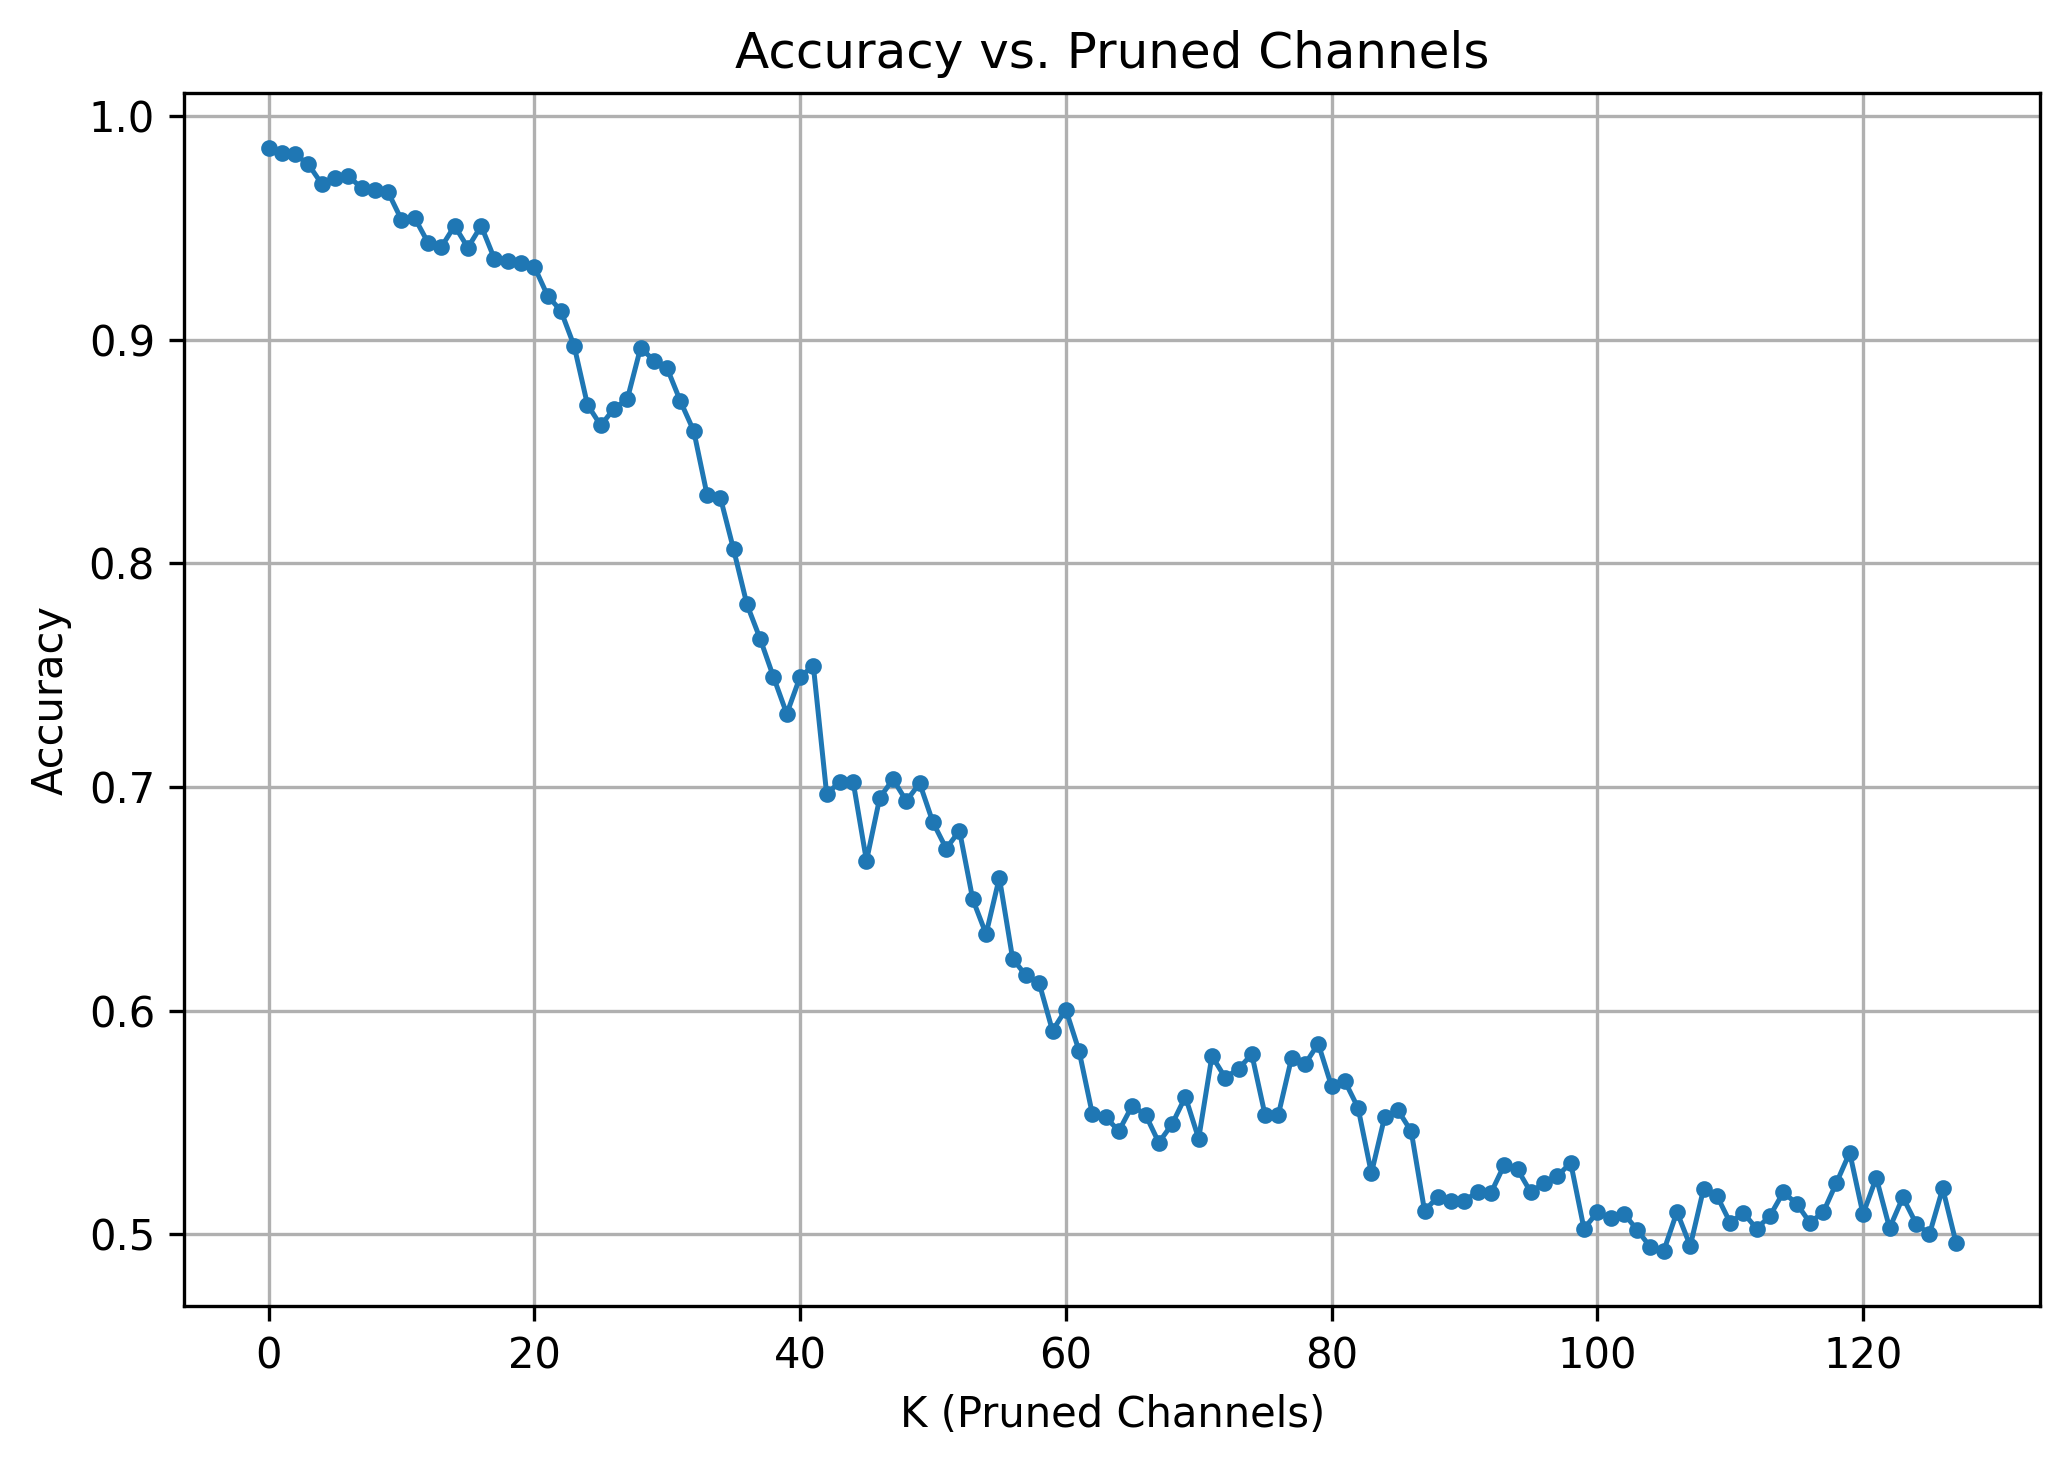

The file beside this chart, header and first rows:
k, accuracy
0, 0.9858
1, 0.9838
2, 0.983
3, 0.9785
4, 0.9698
5, 0.9722
6, 0.9735
7, 0.9677
8, 0.9673
9, 0.966
10, 0.9537
11, 0.9545
12, 0.9435
13, 0.9415
14, 0.951
15, 0.9413
16, 0.951
17, 0.9363
18, 0.9353
19, 0.9343
20, 0.9327
21, 0.9197
22, 0.913
23, 0.8972
24, 0.871
25, 0.8618
26, 0.8692
27, 0.8735
28, 0.8965
29, 0.8908
30, 0.8872
31, 0.8725
32, 0.8592
33, 0.8307
34, 0.8295
35, 0.8063
36, 0.7817
37, 0.7662
38, 0.7492
39, 0.7328
40, 0.7492
41, 0.7542
42, 0.697
43, 0.7023
44, 0.7023
45, 0.667
46, 0.6953
47, 0.7035
48, 0.6937
49, 0.7017
50, 0.6843
51, 0.6725
52, 0.6805
53, 0.6498
54, 0.6342
55, 0.6595
56, 0.6232
57, 0.6158
58, 0.6122
59, 0.591
... 68 more rows
